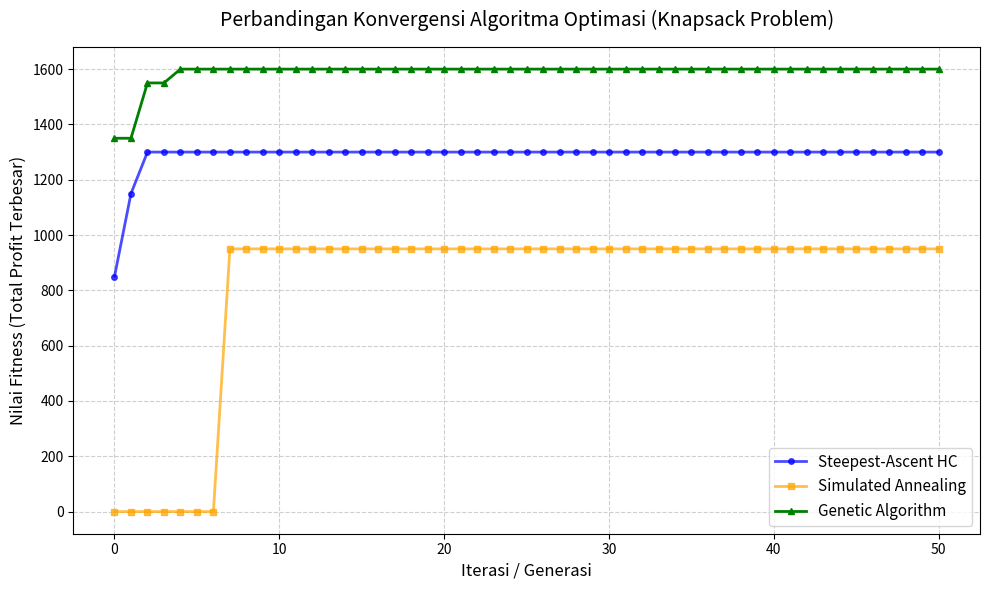

Write Python code to recreate this figure.
import random
import math
import matplotlib.pyplot as plt

# ==========================================
# 1. PERSIAPAN DATA (PROBLEM INSTANCE)
# ==========================================
BARANG = [
    {"nama": "Genset Mini", "berat": 15, "nilai": 500},
    {"nama": "Beras 1 Karung", "berat": 25, "nilai": 350},
    {"nama": "Suku Cadang", "berat": 10, "nilai": 250},
    {"nama": "Kotak P3K", "berat": 2, "nilai": 150},
    {"nama": "Tenda Pleton", "berat": 20, "nilai": 400},
    {"nama": "Air Mineral", "berat": 10, "nilai": 100},
    {"nama": "Radio Komunikasi", "berat": 3, "nilai": 300},
    {"nama": "Makanan Kaleng", "berat": 8, "nilai": 200},
]

KAPASITAS_MAKSIMAL = 50  
JUMLAH_BARANG = len(BARANG)

def hitung_fitness(solusi):
    total_berat = 0
    total_nilai = 0
    for i in range(JUMLAH_BARANG):
        if solusi[i] == 1:
            total_berat += BARANG[i]["berat"]
            total_nilai += BARANG[i]["nilai"]
            
    if total_berat > KAPASITAS_MAKSIMAL:
        return 0 
    return total_nilai

def generate_solusi_awal():
    return [random.choice([0, 1]) for _ in range(JUMLAH_BARANG)]

def get_neighbors(solusi):
    neighbors = []
    for i in range(JUMLAH_BARANG):
        tetangga_baru = solusi.copy()
        tetangga_baru[i] = 1 - tetangga_baru[i] 
        neighbors.append(tetangga_baru)
    return neighbors

# ==========================================
# 2. HILL CLIMBING & SIMULATED ANNEALING
# ==========================================
def steepest_ascent_hill_climbing(max_iter=50):
    current = generate_solusi_awal()
    current_fitness = hitung_fitness(current)
    history = [current_fitness]
    
    for _ in range(max_iter):
        neighbors = get_neighbors(current)
        best_neighbor = current
        best_neighbor_fitness = current_fitness
        
        for neighbor in neighbors:
            neighbor_fitness = hitung_fitness(neighbor)
            if neighbor_fitness > best_neighbor_fitness:
                best_neighbor = neighbor
                best_neighbor_fitness = neighbor_fitness
                
        if best_neighbor_fitness <= current_fitness:
            history.append(current_fitness) 
            continue
            
        current = best_neighbor
        current_fitness = best_neighbor_fitness
        history.append(current_fitness)
        
    return current, current_fitness, history

def simulated_annealing(T0=100.0, cooling_rate=0.9, T_min=1.0, iter_per_temp=1):
    current = generate_solusi_awal()
    current_fitness = hitung_fitness(current)
    history_fitness = [current_fitness]
    
    T = T0
    # Batasi agar iterasinya sebanding dengan algoritma lain (sekitar 50 iterasi)
    while len(history_fitness) <= 50:
        for _ in range(iter_per_temp):
            neighbor = random.choice(get_neighbors(current))
            neighbor_fitness = hitung_fitness(neighbor)
            delta = neighbor_fitness - current_fitness
            
            if delta > 0:
                current = neighbor
                current_fitness = neighbor_fitness
            else:
                probability = math.exp(delta / T)
                if random.random() < probability:
                    current = neighbor
                    current_fitness = neighbor_fitness
                    
            history_fitness.append(current_fitness)
            if len(history_fitness) > 50: break
            
        T = T * cooling_rate
        
    return current, current_fitness, history_fitness

# ==========================================
# 3. GENETIC ALGORITHM (GA)
# ==========================================
def tournament_selection(populasi, fitness_pop, k=3):
    # Memilih 'k' individu acak, ambil yang fitness-nya paling tinggi
    terpilih = random.sample(list(zip(populasi, fitness_pop)), k)
    terpilih.sort(key=lambda x: x[1], reverse=True)
    return terpilih[0][0]

def crossover(parent1, parent2):
    # Single-point crossover (potong di titik acak, lalu gabungkan silang)
    titik_potong = random.randint(1, JUMLAH_BARANG - 1)
    child1 = parent1[:titik_potong] + parent2[titik_potong:]
    child2 = parent2[:titik_potong] + parent1[titik_potong:]
    return child1, child2

def mutasi(solusi, mutation_rate=0.1):
    for i in range(JUMLAH_BARANG):
        if random.random() < mutation_rate:
            solusi[i] = 1 - solusi[i] # Flip bit
    return solusi

def genetic_algorithm(pop_size=20, max_gen=50, mutation_rate=0.1):
    # 1. Inisialisasi Populasi
    populasi = [generate_solusi_awal() for _ in range(pop_size)]
    history_best = []
    
    best_solusi_global = None
    best_fitness_global = 0
    
    for gen in range(max_gen + 1):
        # 2. Evaluasi Fitness
        fitness_pop = [hitung_fitness(ind) for ind in populasi]
        
        # Simpan yang terbaik di generasi ini
        best_gen_fitness = max(fitness_pop)
        best_gen_index = fitness_pop.index(best_gen_fitness)
        history_best.append(best_gen_fitness)
        
        if best_gen_fitness > best_fitness_global:
            best_fitness_global = best_gen_fitness
            best_solusi_global = populasi[best_gen_index].copy()
            
        # 3. Bentuk Generasi Baru
        populasi_baru = []
        # Elitism: Masukkan 2 solusi terbaik langsung ke generasi berikutnya
        populasi_baru.append(best_solusi_global)
        populasi_baru.append(populasi[best_gen_index])
        
        while len(populasi_baru) < pop_size:
            # Seleksi Parent
            p1 = tournament_selection(populasi, fitness_pop)
            p2 = tournament_selection(populasi, fitness_pop)
            
            # Crossover
            c1, c2 = crossover(p1, p2)
            
            # Mutasi
            c1 = mutasi(c1, mutation_rate)
            c2 = mutasi(c2, mutation_rate)
            
            populasi_baru.extend([c1, c2])
            
        # Potong jika kelebihan akibat elitism
        populasi = populasi_baru[:pop_size]
        
    return best_solusi_global, best_fitness_global, history_best

# ==========================================
# 4. TESTING & VISUALISASI KETIGA ALGORITMA
# ==========================================
if __name__ == "__main__":
    print("Mencari solusi Knapsack Problem...\n")
    MAX_ITERASI = 50
    
    # Jalankan Ketiga Algoritma
    sol_hc, fit_hc, hist_hc = steepest_ascent_hill_climbing(max_iter=MAX_ITERASI)
    print(f"Hasil Hill Climbing      : {sol_hc} | Profit: {fit_hc}")
    
    sol_sa, fit_sa, hist_sa = simulated_annealing(T0=100.0, cooling_rate=0.85, iter_per_temp=1)
    print(f"Hasil Simulated Annealing: {sol_sa} | Profit: {fit_sa}")
    
    sol_ga, fit_ga, hist_ga = genetic_algorithm(pop_size=10, max_gen=MAX_ITERASI, mutation_rate=0.1)
    print(f"Hasil Genetic Algorithm  : {sol_ga} | Profit: {fit_ga}")
    
    # --- MENAMPILKAN GRAFIK PERBANDINGAN ---
    plt.figure(figsize=(10, 6))
    
    plt.plot(hist_hc[:MAX_ITERASI+1], label='Steepest-Ascent HC', marker='o', markersize=4, color='blue', linewidth=2, alpha=0.7)
    plt.plot(hist_sa[:MAX_ITERASI+1], label='Simulated Annealing', marker='s', markersize=4, color='orange', linewidth=2, alpha=0.7)
    plt.plot(hist_ga[:MAX_ITERASI+1], label='Genetic Algorithm', marker='^', markersize=4, color='green', linewidth=2)
    
    plt.title('Perbandingan Konvergensi Algoritma Optimasi (Knapsack Problem)', fontsize=14, pad=15)
    plt.xlabel('Iterasi / Generasi', fontsize=12)
    plt.ylabel('Nilai Fitness (Total Profit Terbesar)', fontsize=12)
    
    plt.grid(True, linestyle='--', alpha=0.6)
    plt.legend(loc='lower right', fontsize=11)
    
    plt.tight_layout()
    plt.show()
